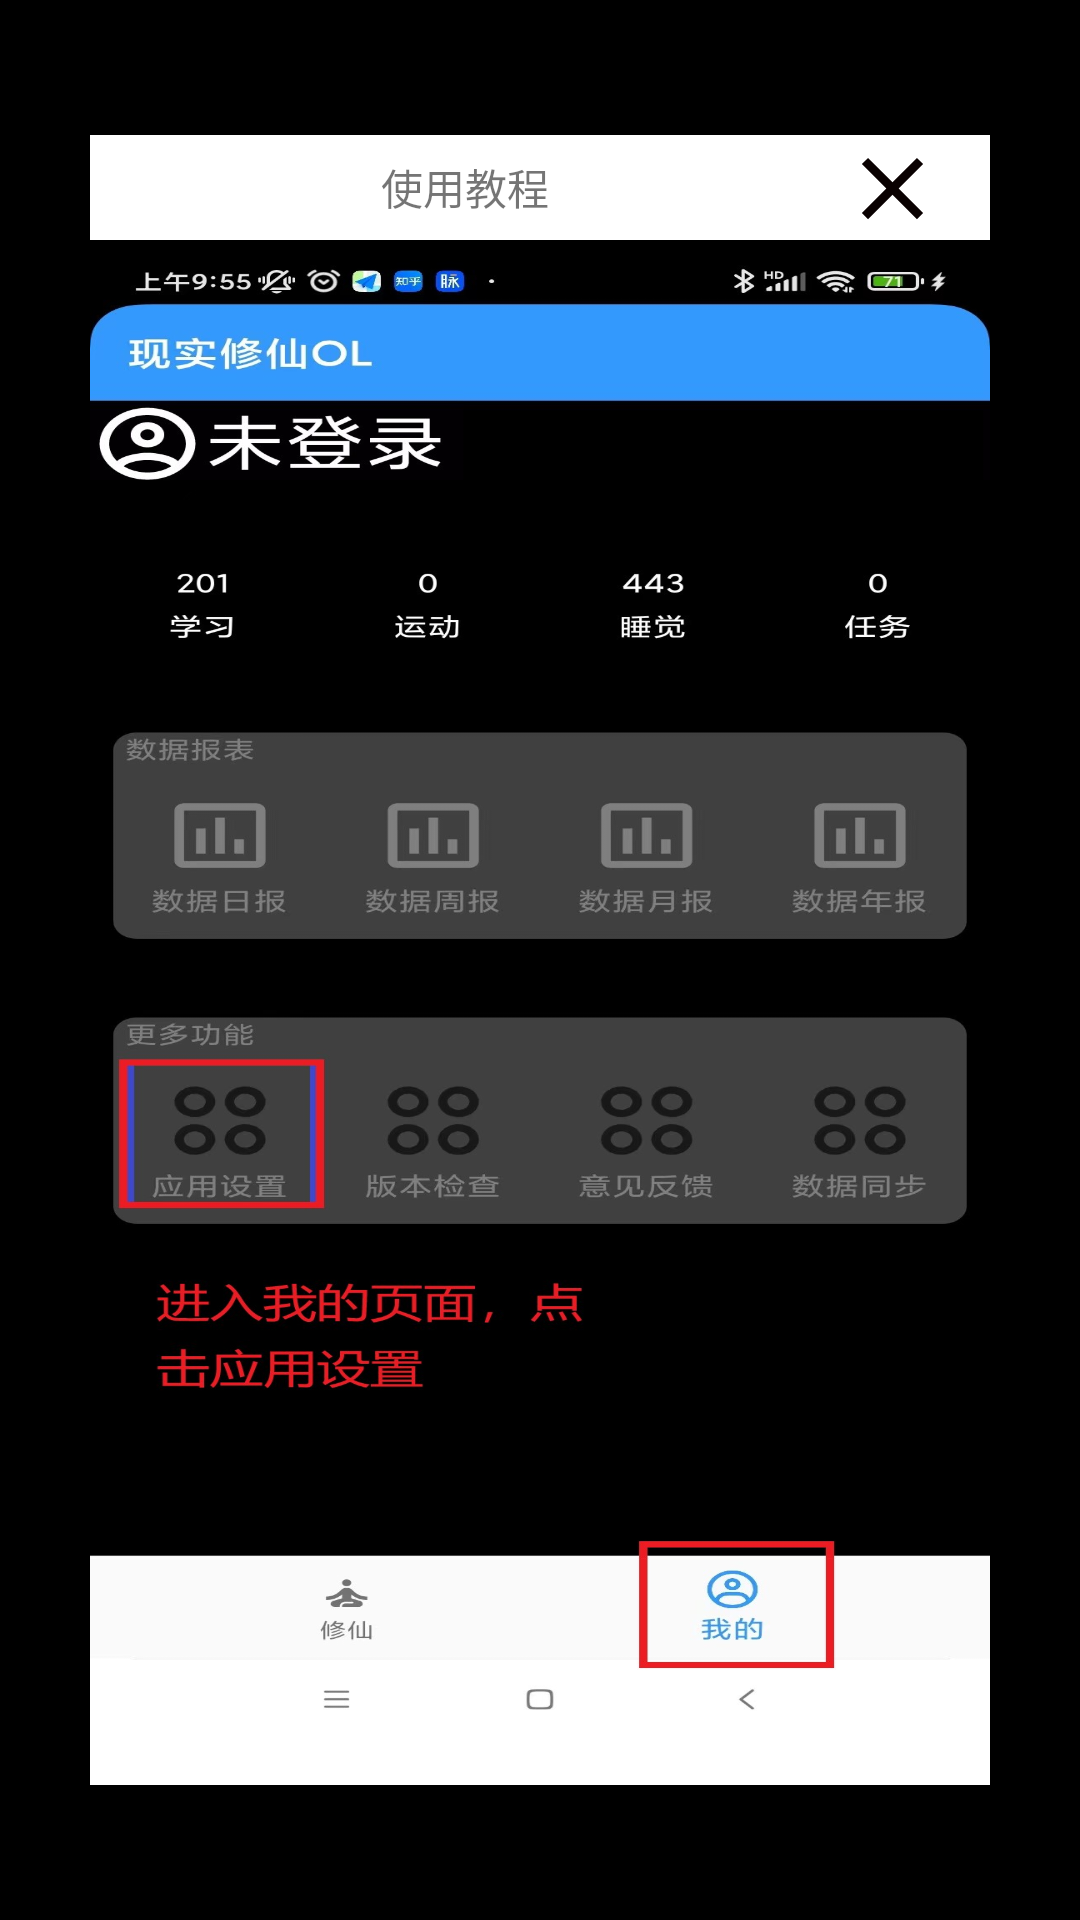

Layout XML and referenced resources for this Android screen:
<!-- AndroidManifest.xml: application theme Theme.SelfGrowth -->
<!-- res/layout/tourist.xml -->
<RelativeLayout xmlns:android="http://schemas.android.com/apk/res/android"
    xmlns:tools="http://schemas.android.com/tools"
    android:background="@color/black"
    android:layout_width="match_parent"
    android:layout_height="match_parent"
    android:id="@+id/tourist"
    tools:context=".MainActivity" >

    <LinearLayout
        android:background="@color/white"
        android:orientation="vertical"
        android:layout_centerHorizontal="true"
        android:layout_centerVertical="true"
        android:layout_centerInParent="true"
        android:layout_width="300dp"
        android:layout_height="550dp">

        <LinearLayout
            android:orientation="horizontal"
            android:layout_width="match_parent"
            android:layout_height="35dp">

            <TextView
                android:text="使用教程"
                android:gravity="center_vertical|center"
                android:layout_width="250dp"
                android:layout_height="match_parent"/>
            <Button
                android:id="@+id/close"
                android:background="@drawable/ic_baseline_close_24"
                android:layout_width="35dp"
                android:layout_height="35dp"/>
        </LinearLayout>

        <ViewFlipper
            android:id="@+id/viewFlipper1"

            android:layout_width="300dp"
            android:layout_height="500dp"
            android:flipInterval="3000">
            <ImageView
                android:layout_width="match_parent"
                android:layout_height="match_parent"
                android:scaleType="fitXY"
                android:src="@drawable/tourist1" />
            <ImageView
                android:layout_width="match_parent"
                android:layout_height="match_parent"
                android:scaleType="fitXY"
                android:src="@drawable/tourist2" />
            <ImageView
                android:layout_width="match_parent"
                android:layout_height="match_parent"
                android:scaleType="fitXY"
                android:src="@drawable/tourist3" />
            <ImageView
                android:layout_width="match_parent"
                android:layout_height="match_parent"
                android:scaleType="fitXY"
                android:src="@drawable/tourist4" />
        </ViewFlipper>

    </LinearLayout>

</RelativeLayout>
<!-- resources referenced by this layout -->
<resources>
  <color name="black">#FF000000</color>
  <color name="white">#FFFFFFFF</color>
  <!-- drawable ic_baseline_close_24 (drawable) -->
  <vector android:height="24dp" android:tint="#0A0101"
      android:viewportHeight="24" android:viewportWidth="24"
      android:width="24dp" xmlns:android="http://schemas.android.com/apk/res/android">
      <path android:fillColor="@android:color/white" android:pathData="M19,6.41L17.59,5 12,10.59 6.41,5 5,6.41 10.59,12 5,17.59 6.41,19 12,13.41 17.59,19 19,17.59 13.41,12z"/>
  </vector>
  <!-- drawable tourist1: jpg bitmap (drawable, 186046 bytes) -->
  <!-- drawable tourist2: jpg bitmap (drawable, 237369 bytes) -->
  <!-- drawable tourist3: jpg bitmap (drawable, 371686 bytes) -->
  <!-- drawable tourist4: jpg bitmap (drawable, 309318 bytes) -->
  <style name="Theme.SelfGrowth" parent="Theme.MaterialComponents.DayNight.DarkActionBar.Bridge">
          
          <item name="colorPrimary">@color/blue_1</item>
          <item name="colorPrimaryVariant">@color/blue_1</item>
          <item name="colorOnPrimary">@color/white</item>
          
          <item name="colorSecondary">@color/teal_200</item>
          <item name="colorSecondaryVariant">@color/teal_700</item>
          <item name="colorOnSecondary">@color/black</item>
          
          <item name="android:statusBarColor" tools:targetApi="l">?attr/colorPrimaryVariant</item>
          
      </style>
  <color name="blue_1">#3399ff</color>
  <color name="teal_200">#FF03DAC5</color>
  <color name="teal_700">#FF018786</color>
</resources>
